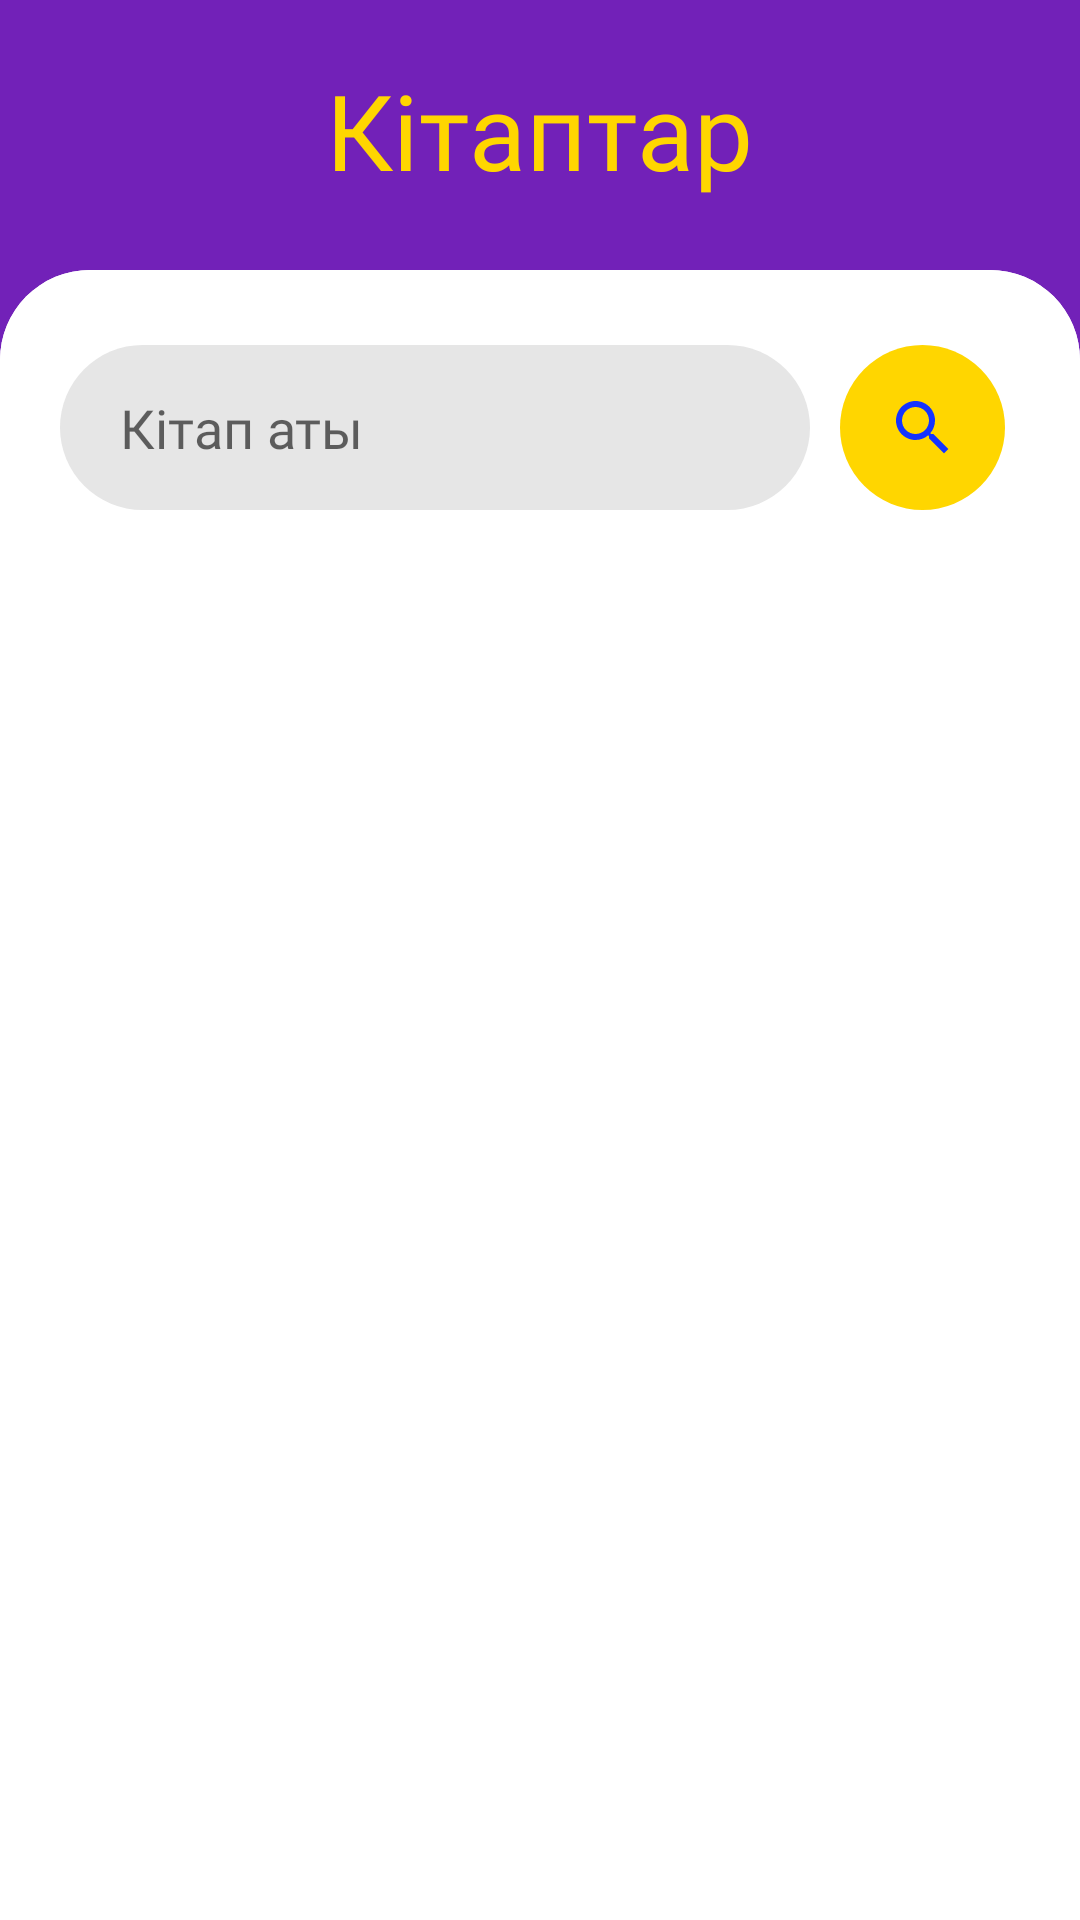

Write the Android layout XML for this screen, with the resource values it uses.
<!-- AndroidManifest.xml: application theme Theme.Booker -->
<!-- res/layout/activity_books.xml -->
<?xml version="1.0" encoding="utf-8"?>
<androidx.constraintlayout.widget.ConstraintLayout
    xmlns:android="http://schemas.android.com/apk/res/android"
    xmlns:app="http://schemas.android.com/apk/res-auto"
    xmlns:tools="http://schemas.android.com/tools"
    android:layout_width="match_parent"
    android:background="@color/purple_custom"
    android:layout_height="match_parent"
    tools:context=".view.ui.activities.SearchBooksActivity">

    <TextView
        android:layout_width="wrap_content"
        android:layout_height="wrap_content"
        android:layout_marginTop="20dp"
        android:fontFamily="@font/montserratb"
        android:text="Кітаптар"
        android:textColor="#FFD600"
        android:textSize="35sp"
        app:layout_constraintEnd_toEndOf="parent"
        app:layout_constraintStart_toStartOf="parent"
        app:layout_constraintTop_toTopOf="parent" />

    <LinearLayout
        android:orientation="vertical"
        android:layout_width="match_parent"
        android:layout_height="550dp"
        android:layout_alignParentBottom="true"
        android:background="@drawable/set_up_layout"
        app:layout_constraintBottom_toBottomOf="parent"
        app:layout_constraintEnd_toEndOf="parent"
        app:layout_constraintStart_toStartOf="parent">

        <LinearLayout
            android:orientation="horizontal"
            android:layout_width="match_parent"
            android:layout_height="wrap_content"
            android:background="@drawable/search_layout_dess"
            >

            <EditText
                android:id="@+id/search_bookET"
                android:layout_width="250dp"
                android:layout_height="55dp"
                android:hint="Кітап аты"
                android:background="@drawable/search_edit_text"
                android:layout_marginLeft="20dp"
                android:layout_marginTop="25dp"
                android:paddingLeft="20dp"
                android:fontFamily="@font/sful"
                />
            <ImageButton
                android:id="@+id/searchBTN"
                android:layout_width="55dp"
                android:layout_height="55dp"
                android:layout_marginLeft="10dp"
                android:layout_marginTop="25dp"
                android:layout_marginBottom="20dp"
                android:background="@drawable/search_button"
                android:src="@drawable/ic_search"
                />

        </LinearLayout>

        <LinearLayout
            android:orientation="vertical"
            android:layout_width="match_parent"
            android:layout_height="match_parent"
            android:background="@drawable/set_up_layout"
            >

            <androidx.recyclerview.widget.RecyclerView
                android:id="@+id/book_rec_view"
                android:layout_marginTop="20dp"
                android:layout_width="match_parent"
                android:layout_height="wrap_content"/>

        </LinearLayout>

    </LinearLayout>




</androidx.constraintlayout.widget.ConstraintLayout>
<!-- resources referenced by this layout -->
<resources>
  <color name="purple_custom">#7221B8</color>
  <!-- drawable ic_search (drawable) -->
  <?xml version="1.0" encoding="utf-8"?>
  <vector android:height="24dp" android:tint="#1433FF"
      android:viewportHeight="24" android:viewportWidth="24"
      android:width="24dp" xmlns:android="http://schemas.android.com/apk/res/android">
      <path android:fillColor="@android:color/white" android:pathData="M15.5,14h-0.79l-0.28,-0.27C15.41,12.59 16,11.11 16,9.5 16,5.91 13.09,3 9.5,3S3,5.91 3,9.5 5.91,16 9.5,16c1.61,0 3.09,-0.59 4.23,-1.57l0.27,0.28v0.79l5,4.99L20.49,19l-4.99,-5zM9.5,14C7.01,14 5,11.99 5,9.5S7.01,5 9.5,5 14,7.01 14,9.5 11.99,14 9.5,14z"/>
  </vector>
  <!-- drawable search_button (drawable) -->
  <?xml version="1.0" encoding="utf-8"?>
  <shape xmlns:android="http://schemas.android.com/apk/res/android">
      <solid
          android:color="#FFFFD600"/>
  
      <corners
          android:radius="30dp"/>
  </shape>
  <!-- drawable search_edit_text (drawable) -->
  <?xml version="1.0" encoding="utf-8"?>
  <shape xmlns:android="http://schemas.android.com/apk/res/android">
      <solid
          android:color="#E6E6E6"/>
  
      <corners
          android:radius="30dp"/>
  </shape>
  <!-- drawable search_layout_dess (drawable) -->
  <?xml version="1.0" encoding="utf-8"?>
  <shape xmlns:android="http://schemas.android.com/apk/res/android">
      <solid android:color="#FFF"/>
  
      <corners
          android:radius="30dp"/>
  </shape>
  <!-- drawable set_up_layout (drawable) -->
  <?xml version="1.0" encoding="utf-8"?>
  <shape
      xmlns:android="http://schemas.android.com/apk/res/android">
      <solid
          android:color="#FFF"/>
  
      <corners
          android:topLeftRadius="30dp"
          android:topRightRadius="30dp"
          />
  </shape>
  <style name="Theme.Booker" parent="Theme.MaterialComponents.DayNight.NoActionBar">
          
          <item name="colorPrimary">@color/purple_700</item>
          <item name="colorPrimaryVariant">#FFF</item>
          <item name="colorOnPrimary">@color/white</item>
          
          <item name="colorSecondary">@color/teal_200</item>
          <item name="colorSecondaryVariant">@color/teal_700</item>
          <item name="colorOnSecondary">@color/black</item>
          
          <item name="android:statusBarColor" tools:targetApi="l">?attr/colorPrimaryVariant</item>
          
          <item name="android:windowLightStatusBar" tools:targetApi="m">true</item>
      </style>
  <color name="purple_700">#FF3700B3</color>
  <color name="white">#FFFFFFFF</color>
  <color name="teal_200">#FF03DAC5</color>
  <color name="teal_700">#FF018786</color>
  <color name="black">#FF000000</color>
</resources>
